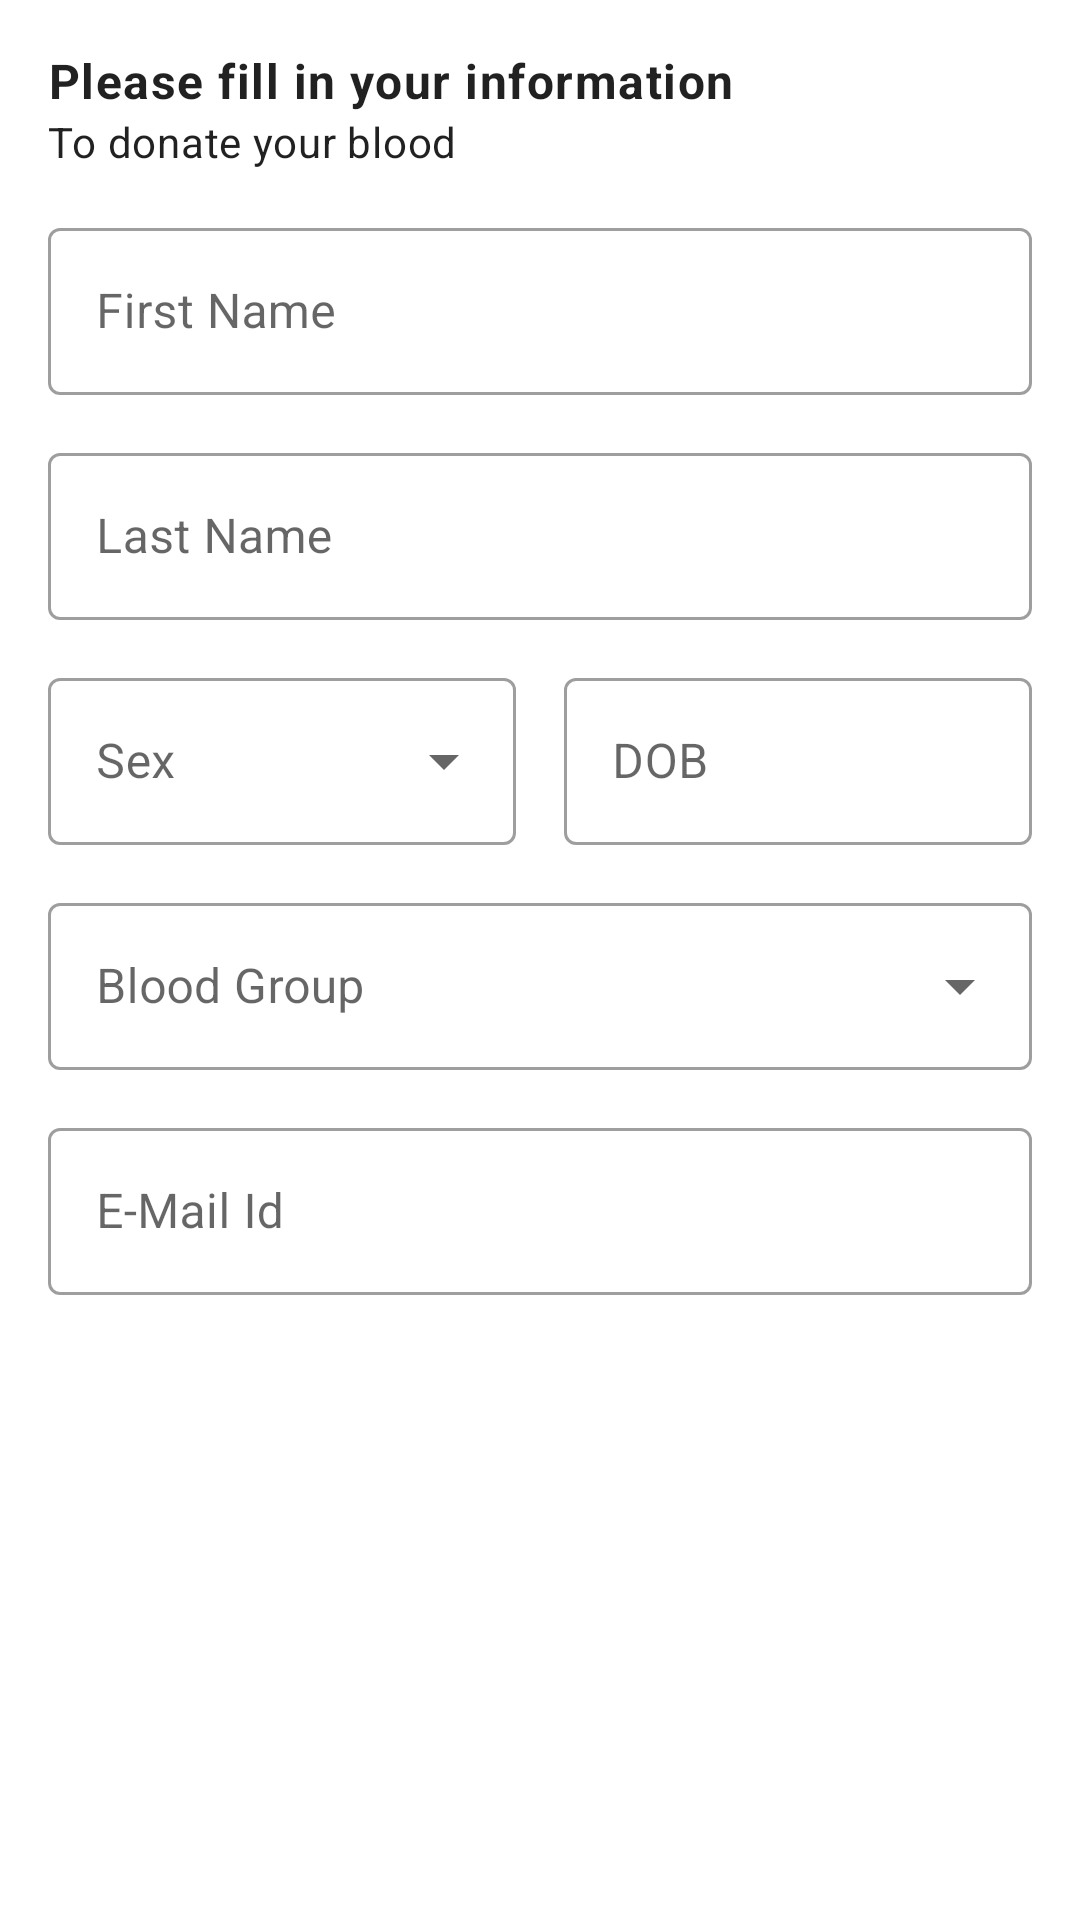

Layout XML and referenced resources for this Android screen:
<!-- AndroidManifest.xml: application theme Theme.PiDonor -->
<!-- res/layout/fragment_add_blood_group_info.xml -->
<?xml version="1.0" encoding="utf-8"?>
<LinearLayout xmlns:android="http://schemas.android.com/apk/res/android"
    xmlns:tools="http://schemas.android.com/tools"
    android:orientation="vertical"
    android:layout_width="match_parent"
    android:layout_height="match_parent"
    android:padding="16dp"
    tools:context=".views.AddBloodGroupInfoFragment">

    <TextView
        android:layout_width="match_parent"
        android:layout_height="wrap_content"
        android:text="@string/please_fill_in_your_information"
        android:textStyle="bold"
        android:textAppearance="?attr/textAppearanceBody1"/>

    <TextView
        android:layout_width="match_parent"
        android:layout_height="wrap_content"
        android:text="To donate your blood"
        android:textAppearance="?attr/textAppearanceBody2"/>

    <com.google.android.material.textfield.TextInputLayout
        android:id="@+id/firstNameMTL"
        android:layout_width="match_parent"
        android:layout_height="wrap_content"
        android:layout_marginTop="14dp"
        android:hint="@string/first_name"
        style="@style/Widget.MaterialComponents.TextInputLayout.OutlinedBox">

        <com.google.android.material.textfield.TextInputEditText
            android:id="@+id/firstNameTIT"
            android:layout_width="match_parent"
            android:layout_height="wrap_content"
            android:inputType="text"/>

    </com.google.android.material.textfield.TextInputLayout>

    <com.google.android.material.textfield.TextInputLayout
        android:id="@+id/LastNameMTL"
        android:layout_width="match_parent"
        android:layout_height="wrap_content"
        android:hint="@string/last_name"
        android:layout_marginTop="14dp"
        style="@style/Widget.MaterialComponents.TextInputLayout.OutlinedBox">

        <com.google.android.material.textfield.TextInputEditText
            android:id="@+id/lastNameTIT"
            android:layout_width="match_parent"
            android:layout_height="wrap_content"
            android:inputType="text"/>

    </com.google.android.material.textfield.TextInputLayout>

    <LinearLayout
        android:layout_width="match_parent"
        android:layout_height="wrap_content"
        android:orientation="horizontal"
        android:layout_marginTop="14dp">

        <com.google.android.material.textfield.TextInputLayout
            android:id="@+id/sexMTL"
            android:layout_width="0dp"
            android:layout_height="wrap_content"
            android:layout_weight="1"
            android:hint="@string/sex"
            android:paddingEnd="8dp"
            style="@style/Widget.MaterialComponents.TextInputLayout.OutlinedBox.ExposedDropdownMenu">

            <AutoCompleteTextView
                android:layout_width="match_parent"
                android:layout_height="wrap_content"
                android:inputType="none"
                />

        </com.google.android.material.textfield.TextInputLayout>

        <com.google.android.material.textfield.TextInputLayout
            android:id="@+id/DateMTL"
            android:layout_width="0dp"
            android:layout_height="wrap_content"
            android:layout_weight="1"
            android:hint="@string/dob"
            android:paddingStart="8dp"
            style="@style/Widget.MaterialComponents.TextInputLayout.OutlinedBox">

            <com.google.android.material.textfield.TextInputEditText
                android:id="@+id/dateTIT"
                android:layout_width="match_parent"
                android:layout_height="wrap_content"
                android:focusableInTouchMode = "false"
                android:inputType="text"/>

        </com.google.android.material.textfield.TextInputLayout>

    </LinearLayout>

    <com.google.android.material.textfield.TextInputLayout
        android:id="@+id/bloodGroupsMTL"
        android:layout_width="match_parent"
        android:layout_height="wrap_content"
        android:hint="@string/blood_group"
        android:layout_marginTop="14dp"
        style="@style/Widget.MaterialComponents.TextInputLayout.OutlinedBox.ExposedDropdownMenu">

        <AutoCompleteTextView
            android:id="@+id/bloodGroupsACTV"
            android:layout_width="match_parent"
            android:layout_height="wrap_content"
            android:inputType="none"
            />

    </com.google.android.material.textfield.TextInputLayout>

    <com.google.android.material.textfield.TextInputLayout
        android:id="@+id/emailMTL"
        android:layout_width="match_parent"
        android:layout_height="wrap_content"
        android:hint="E-Mail Id"
        android:layout_marginTop="14dp"
        style="@style/Widget.MaterialComponents.TextInputLayout.OutlinedBox">

        <com.google.android.material.textfield.TextInputEditText
            android:id="@+id/emailTIT"
            android:layout_width="match_parent"
            android:layout_height="wrap_content"
            android:inputType="textEmailAddress"/>

    </com.google.android.material.textfield.TextInputLayout>

    <Button
        android:id="@+id/btnDonate"
        android:layout_gravity="center"
        android:layout_width="match_parent"
        android:layout_height="wrap_content"
        android:layout_marginTop="16dp"
        android:background="@drawable/circular_outline"
        android:text="Donate"
        android:textColor="@color/white"
        android:textAllCaps="false"/>

</LinearLayout>
<!-- resources referenced by this layout -->
<resources>
  <color name="white">#FFFFFFFF</color>
  <string name="blood_group">Blood Group</string>
  <string name="dob">DOB</string>
  <string name="first_name">First Name</string>
  <string name="last_name">Last Name</string>
  <string name="please_fill_in_your_information">Please fill in your information</string>
  <string name="sex">Sex</string>
  <style name="Theme.PiDonor" parent="Theme.MaterialComponents.DayNight.DarkActionBar">
          
          <item name="colorPrimary">@color/primaryColor</item>
          <item name="colorPrimaryVariant">@color/primaryDarkColor</item>
          <item name="colorOnPrimary">@color/primaryTextColor</item>
          
          <item name="colorSecondary">@color/secondaryColor</item>
          <item name="colorSecondaryVariant">@color/secondaryDarkColor</item>
          <item name="colorOnSecondary">@color/secondaryTextColor</item>
          
          <item name="android:statusBarColor" tools:targetApi="l">?attr/colorPrimaryVariant</item>
          
      </style>
  <color name="primaryColor">#e53935</color>
  <color name="primaryDarkColor">#ab000d</color>
  <color name="primaryTextColor">#000000</color>
  <color name="secondaryColor">#00838f</color>
  <color name="secondaryDarkColor">#005662</color>
  <color name="secondaryTextColor">#ffffff</color>
</resources>
